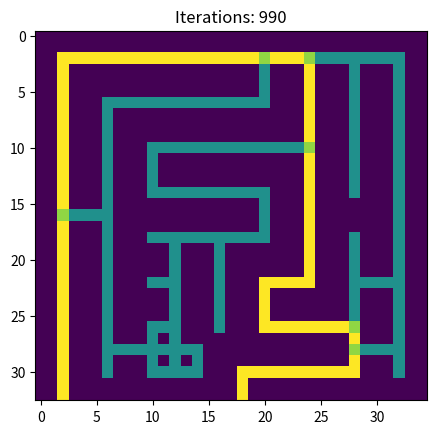

Source code (Python):
import numpy as np
import random
import matplotlib.pyplot as plt
from tqdm import tqdm

# constants

# note: node 0 is source, node N is sink
N = 6
delta = 0.1
n_sim = 100
I_0 = 1.0
INF = 1e9
mu = 2

maze = [
    [1, 1, 1, 1, 1, 1, 1, 1, 1, 1, 1, 1, 1, 1, 1, 1, 1, 1],
    [1, 0, 0, 0, 0, 0, 0, 0, 0, 0, 0, 0, 0, 0, 0, 0, 0, 1],
    [1, 0, 1, 1, 1, 1, 1, 1, 1, 1, 0, 1, 0, 1, 0, 1, 0, 1],
    [1, 0, 1, 0, 0, 0, 0, 0, 0, 0, 0, 1, 0, 1, 0, 1, 0, 1],
    [1, 0, 1, 0, 1, 1, 1, 1, 1, 1, 1, 1, 0, 1, 0, 1, 0, 1],
    [1, 0, 1, 0, 1, 0, 0, 0, 0, 0, 0, 0, 0, 1, 0, 1, 0, 1],
    [1, 0, 1, 0, 1, 0, 1, 1, 1, 1, 1, 1, 0, 1, 0, 1, 0, 1],
    [1, 0, 1, 0, 1, 0, 0, 0, 0, 0, 0, 1, 0, 1, 0, 1, 0, 1],
    [1, 0, 0, 0, 1, 1, 1, 1, 1, 1, 0, 1, 0, 1, 1, 1, 0, 1],
    [1, 0, 1, 0, 1, 0, 0, 0, 0, 0, 0, 1, 0, 1, 0, 1, 0, 1],
    [1, 0, 1, 0, 1, 1, 0, 1, 0, 1, 1, 1, 0, 1, 0, 1, 0, 1],
    [1, 0, 1, 0, 1, 0, 0, 1, 0, 1, 0, 0, 0, 1, 0, 0, 0, 1],
    [1, 0, 1, 0, 1, 1, 0, 1, 0, 1, 0, 1, 1, 1, 0, 1, 0, 1],
    [1, 0, 1, 0, 1, 0, 0, 1, 0, 1, 0, 0, 0, 0, 0, 1, 0, 1],
    [1, 0, 1, 0, 0, 0, 0, 0, 1, 1, 1, 1, 1, 1, 0, 0, 0, 1],
    [1, 0, 1, 0, 1, 0, 0, 0, 1, 0, 0, 0, 0, 0, 0, 1, 0, 1],
    [1, 0, 1, 1, 1, 1, 1, 1, 1, 0, 1, 1, 1, 1, 1, 1, 1, 1]
]

L = np.array([
    [INF, 1.4, 1.0, INF, INF, INF],
    [1.4, INF, 1, 2.24, INF, INF],
    [1, 1, INF, 2, 2.24, INF],
    [INF, 2.24, 2, INF, 1, 1],
    [INF, INF, 2.24, 1, INF, 1.4],
    [INF, INF, INF, 1, 1.4, INF]
])

def f(x):
    return x**mu

def maze_to_graph(maze):
    global INF
    N = 0
    mc = maze
    start = (INF, INF)
    end = (INF, INF)

    ind_N = 1
    ind = np.zeros((len(maze), len(maze[0])))-1

    for x in range(len(maze)):
        for y in range(len(maze[0])):
            if(maze[x][y]==0):
                N = N+1

                if x==0 or y==0 or x==len(maze)-1 or y==len(maze[0])-1:
                    if start[0] == INF:
                        start = (x, y)
                        ind[x][y] = 0
                    else:
                        end = (x, y)
                else:
                    ind[x][y] = ind_N
                    ind_N = ind_N+1

    L = INF * np.ones((N, N))
    ind[end[0]][end[1]] = N-1
    for i in range(len(maze)):
        for j in range(len(maze[0])):
            if ind[i][j]!=-1:
                for (dx, dy) in [(1, 0), (-1, 0), (0, 1), (0, -1)]:
                    x = i + dx
                    y = j + dy
                    if 0 <= x and x < len(maze) and 0 <= y and y < len(maze[0]):
                        if maze[x][y] == 0:
                            L[int(ind[i][j])][int(ind[x][y])] = 1
    return (N, L)
(N, L) = maze_to_graph(maze)

# verify matrix is symmetric
for i in range(N):
    for j in range(N):
        if L[i][j] != L[j][i]:
            raise Exception('Graph is not symmetric')
        if i==j and L[i][j]!=INF:
            raise Exception('Diagonal is not zeroes')

D = np.zeros((N, N))

for i in range(N):
    for j in range(N):
        if L[i][j] < INF and j>i:
            D[i][j] = random.uniform(0.5, 1)
        elif i>j:
            D[i][j] = D[j][i]
        else:
            D[i][j] = 0

def show(maze, D, p):
    global INF
    
    N = D.shape[0]
    arr = -1*np.ones((len(maze), len(maze[0])))
    maze_big = -1*np.ones((len(maze)*2-1, len(maze[0])*2-1))
    start = (INF, INF)
    end = (INF, INF)
    ind_N = 1
    for x in range(len(maze)):
        for y in range(len(maze[0])):
            if(maze[x][y]==0):                
                if x==0 or y==0 or x==len(maze)-1 or y==len(maze[0])-1:
                    if start[0] == INF:
                        start = (x, y)
                        arr[x][y] = 0
                    else:
                        arr[x][y] = N-1
                else:
                    arr[x][y] = ind_N
                    ind_N = ind_N+1

    for x in range(len(maze)):
        for y in range(len(maze[0])):
            tot = 0
            cnt = 0
            for (dx, dy) in [(1, 0), (-1, 0), (0, 1), (0, -1)]:
                xc = x + dx
                yc = y + dy

                if 0 <= xc and xc < len(maze) and 0 <= yc and yc < len(maze[0]):
                    if arr[x][y] != -1 and arr[xc][yc]!=-1:
                        maze_big[2*x+dx][2*y+dy] = D[int(arr[x][y])][int(arr[xc][yc])]
                        tot += maze_big[2*x+dx][2*y+dy]
                        cnt += 1
            if arr[x][y] != -1:
                maze_big[2*x][2*y] = tot/cnt
    maze_big = maze_big/np.amax(maze_big)
    return maze_big

def constraint(C, j):
    constr = np.zeros((N,))
    for i in range(N):
        if C[i][j] > 0:
            constr[i] += C[i][j]
            constr[j] -= C[i][j]
    return constr

def solve_pressure(D):
    lineq = np.zeros((N, N))
    dep = np.zeros((N,))

    C = D/L

    # add source constraint \sum_{i\in V(0)} Q_i = \sum_{i\in V(0)} C_i0 (p_i-p_0) = -I_0
    lineq[0] = constraint(C, 0)
    dep[0] = -I_0

    lineq[N-1] = constraint(C, N-1)
    dep[N-1] = I_0


    for j in range(1, N-1):
        lineq[j] = constraint(C, j)

#    print(lineq @ np.array([ 1.44939475,  0.51167369,  0.42142306, -0.54948685, -0.52652166,
#       -1.30648298]))
    p = np.linalg.lstsq(np.array(lineq), np.array(dep), rcond=None)[0]
    Q = np.zeros((N, N))
    for i in range(N):
        for j in range(N):
            Q[i][j] = C[i][j]*(p[i]-p[j])
    return (p, Q)

Q = solve_pressure(D)[1]
fg = plt.imshow(show(maze, D, solve_pressure(D)[0]))
plt.show(block=False)
plt.pause(1)
for i in tqdm(range(1000)):
    delta_D = f(abs(Q)) - D
    D = D + delta * delta_D
    Q = solve_pressure(D)[1]
    if i % 10 == 0:
        plt.title('Iterations: ' + str(i))
        fg.set_data(show(maze, D, solve_pressure(D)[0]))
        plt.draw()
        plt.pause(0.001)
